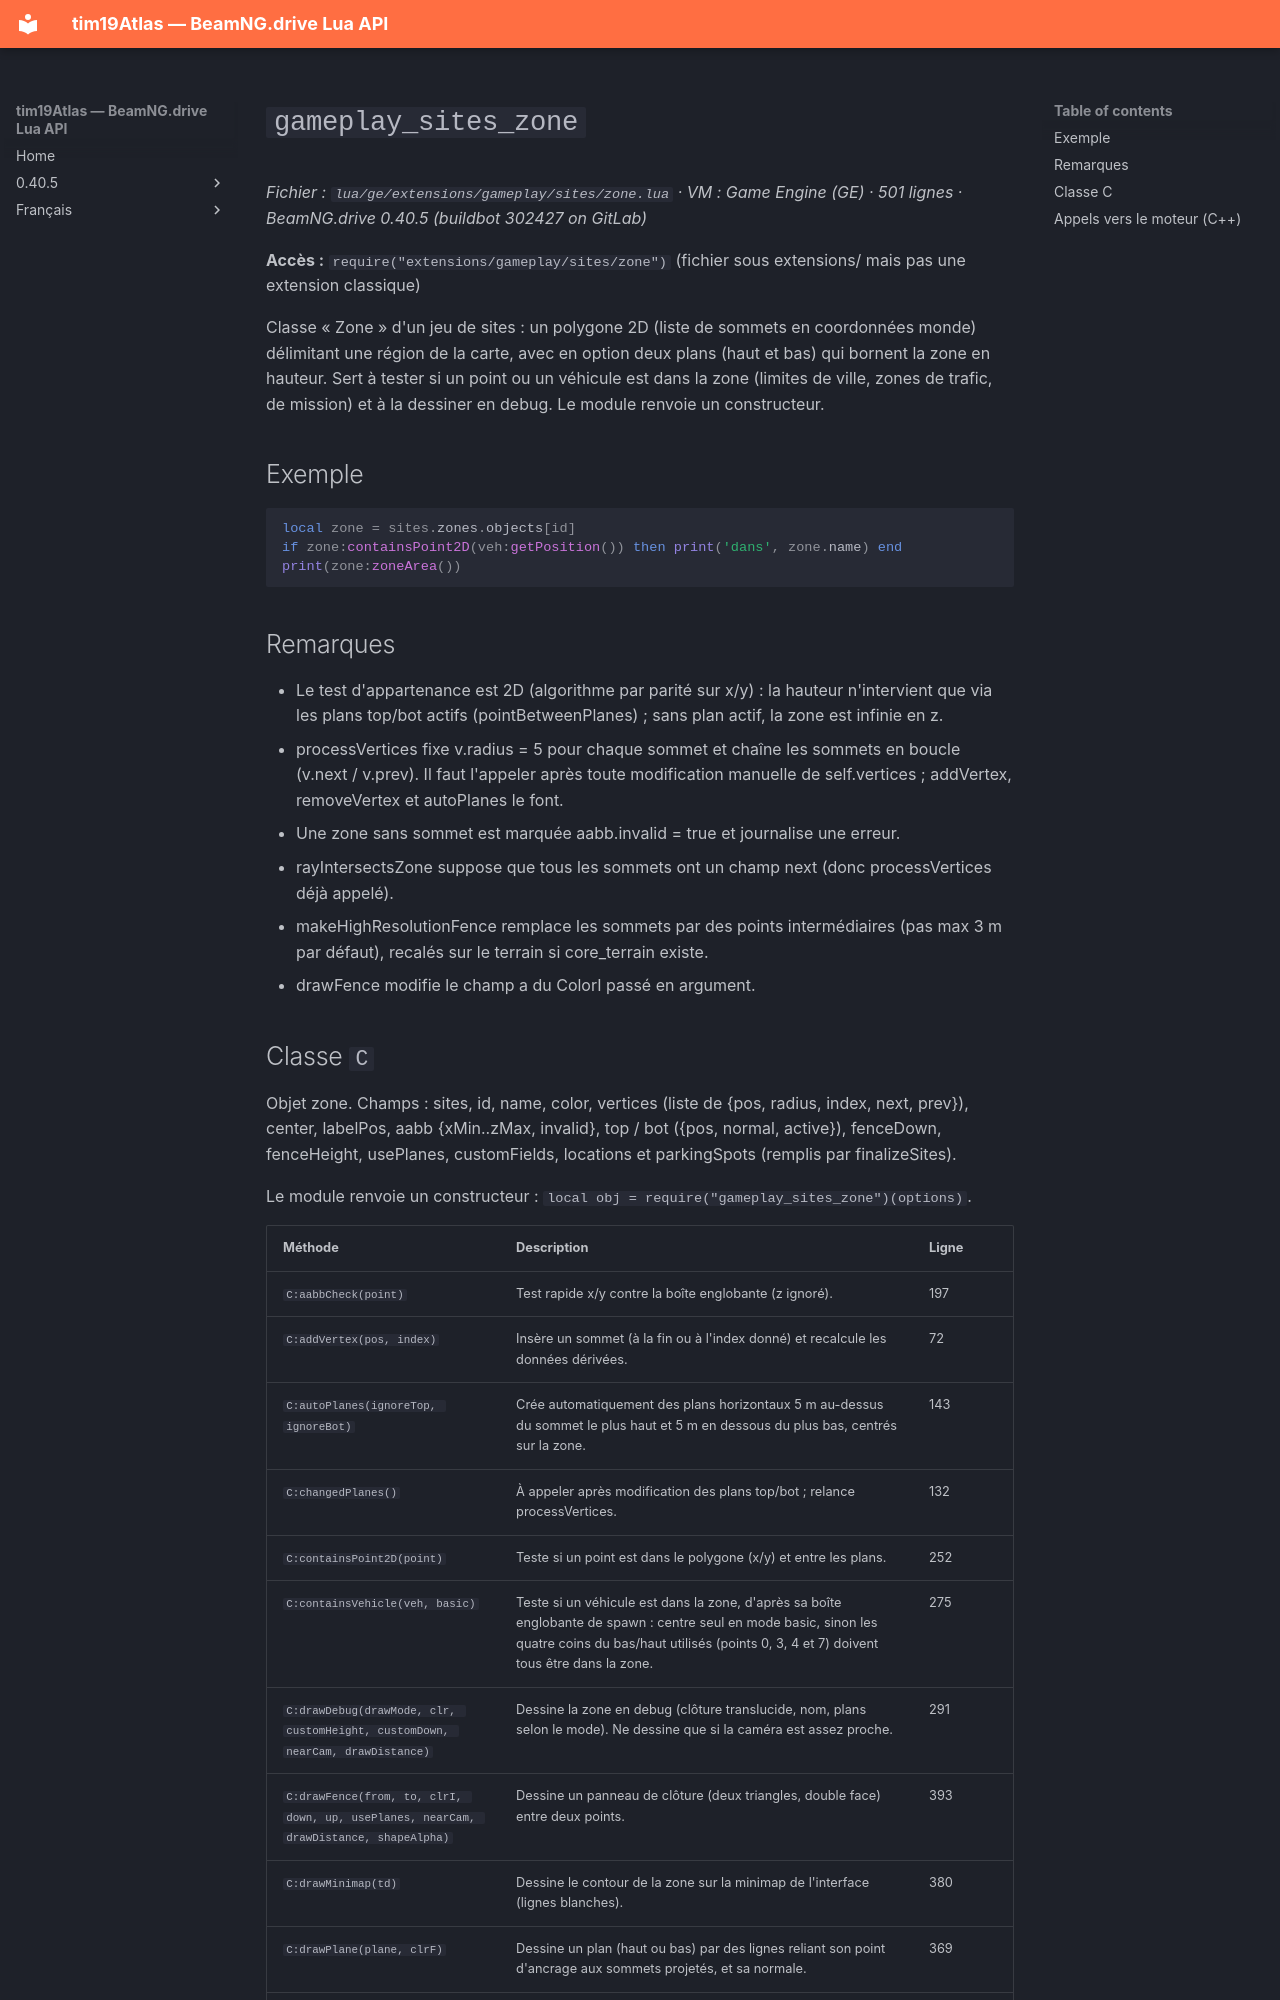

repository: Tim0219800/beamng-lua-atlas · page: fr/0.40.5/ge/extensions/gameplay/sites/zone.html · generator: mkdocs

# `gameplay_sites_zone`

*Fichier : `lua/ge/extensions/gameplay/sites/zone.lua` · VM : Game Engine (GE) · 501 lignes · BeamNG.drive 0.40.5 (buildbot 302427 on GitLab)*

**Accès :** `require("extensions/gameplay/sites/zone")` (fichier sous extensions/ mais pas une extension classique)

Classe « Zone » d'un jeu de sites : un polygone 2D (liste de sommets en coordonnées monde) délimitant une région de la carte, avec en option deux plans (haut et bas) qui bornent la zone en hauteur. Sert à tester si un point ou un véhicule est dans la zone (limites de ville, zones de trafic, de mission) et à la dessiner en debug. Le module renvoie un constructeur.

## Exemple

```lua
local zone = sites.zones.objects[id]
if zone:containsPoint2D(veh:getPosition()) then print('dans', zone.name) end
print(zone:zoneArea())
```

## Remarques

- Le test d'appartenance est 2D (algorithme par parité sur x/y) : la hauteur n'intervient que via les plans top/bot actifs (pointBetweenPlanes) ; sans plan actif, la zone est infinie en z.
- processVertices fixe v.radius = 5 pour chaque sommet et chaîne les sommets en boucle (v.next / v.prev). Il faut l'appeler après toute modification manuelle de self.vertices ; addVertex, removeVertex et autoPlanes le font.
- Une zone sans sommet est marquée aabb.invalid = true et journalise une erreur.
- rayIntersectsZone suppose que tous les sommets ont un champ next (donc processVertices déjà appelé).
- makeHighResolutionFence remplace les sommets par des points intermédiaires (pas max 3 m par défaut), recalés sur le terrain si core_terrain existe.
- drawFence modifie le champ a du ColorI passé en argument.
